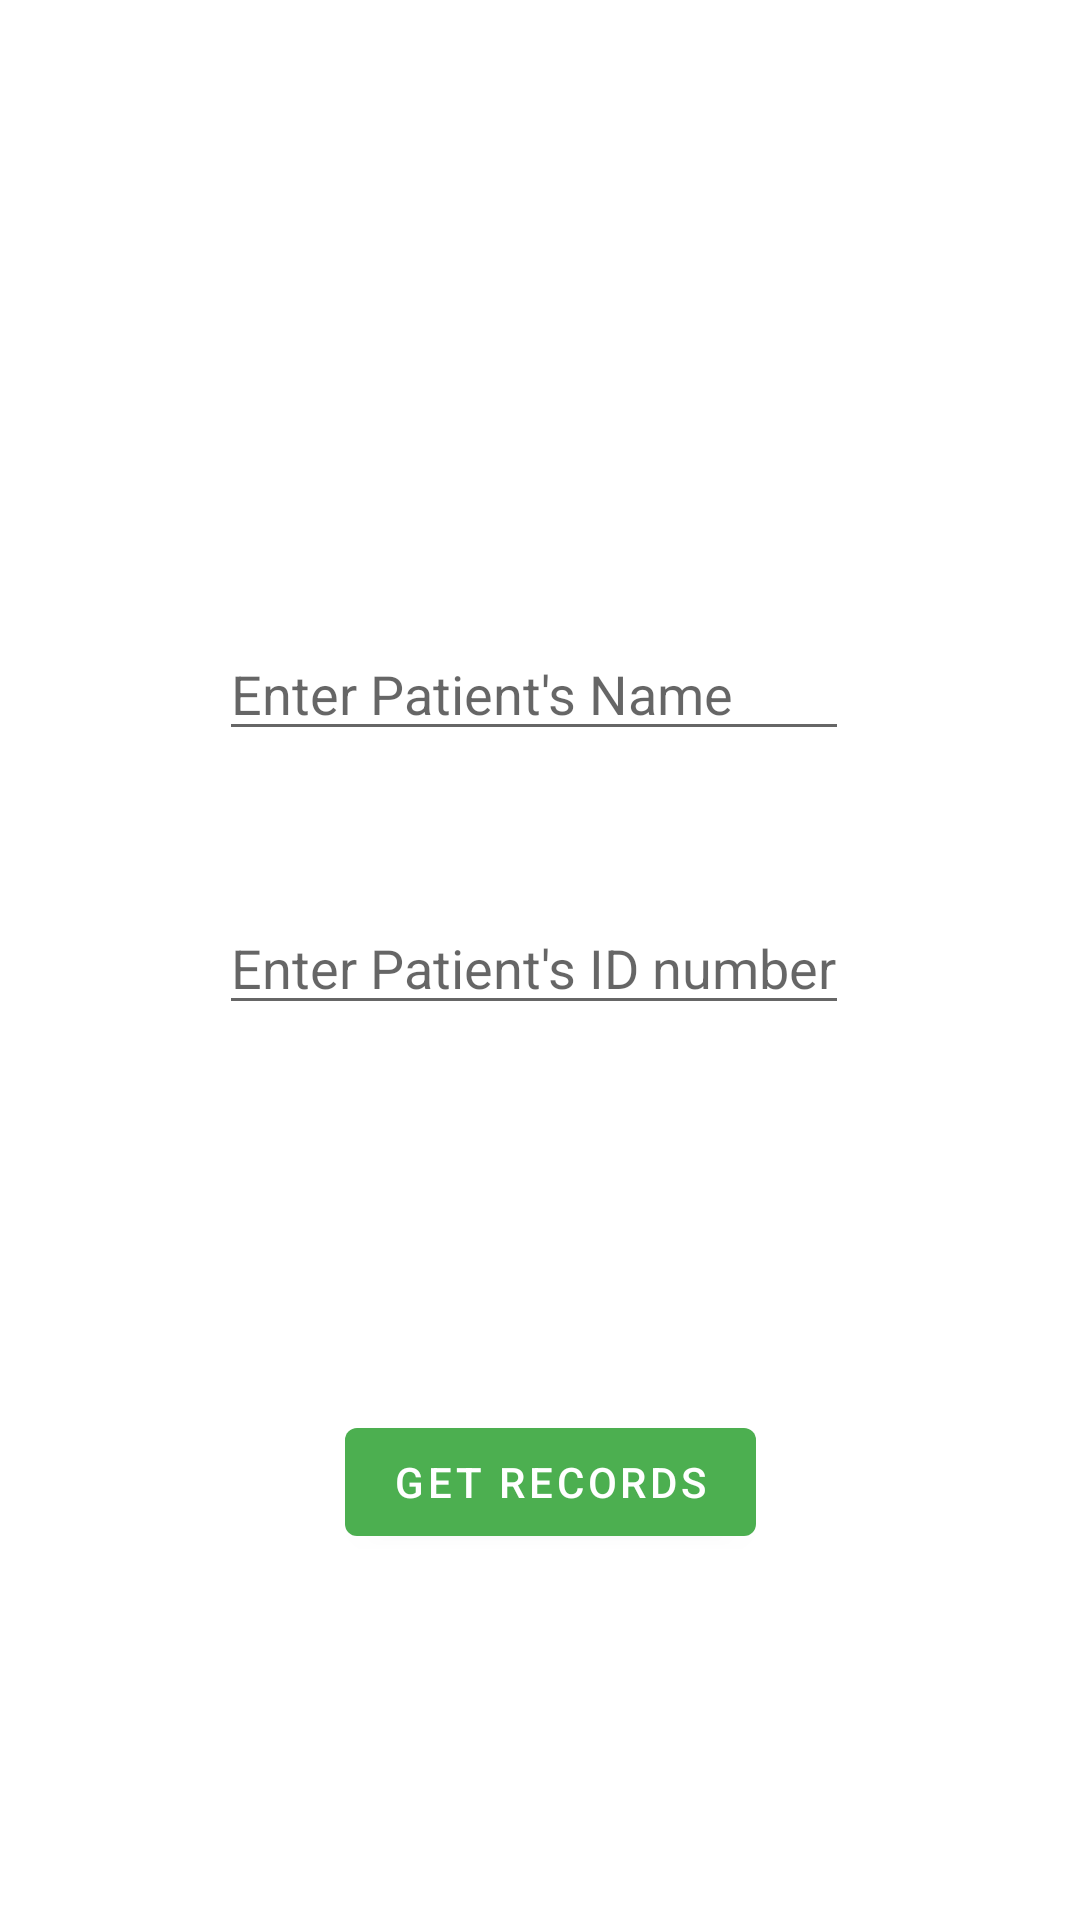

Layout XML and referenced resources for this Android screen:
<!-- AndroidManifest.xml: application theme Theme.SignatureCapture -->
<!-- res/layout/activity_search_existing_records.xml -->
<?xml version="1.0" encoding="utf-8"?>
<androidx.constraintlayout.widget.ConstraintLayout xmlns:android="http://schemas.android.com/apk/res/android"
    xmlns:app="http://schemas.android.com/apk/res-auto"
    xmlns:tools="http://schemas.android.com/tools"
    android:layout_width="match_parent"
    android:layout_height="match_parent"
    tools:context=".Search_Existing_Records">

    <EditText
        android:id="@+id/name_search"
        android:layout_width="wrap_content"
        android:layout_height="wrap_content"
        android:layout_marginStart="73dp"
        android:layout_marginTop="209dp"
        android:layout_marginBottom="50dp"
        android:ems="10"
        android:hint="@string/enter_patient_s_name"
        android:inputType="textPersonName"
        app:layout_constraintBottom_toTopOf="@+id/id_search"
        app:layout_constraintStart_toStartOf="parent"
        app:layout_constraintTop_toTopOf="parent" />

    <EditText
        android:id="@+id/id_search"
        android:layout_width="wrap_content"
        android:layout_height="wrap_content"
        android:layout_marginBottom="196dp"
        android:ems="10"
        android:hint="@string/enter_patient_s_id_number"
        android:inputType="textPersonName"
        app:layout_constraintBottom_toTopOf="@+id/search_fingerprint"
        app:layout_constraintStart_toStartOf="@+id/name_search"
        app:layout_constraintTop_toBottomOf="@+id/name_search" />

    <Button
        android:id="@+id/get_search_records"
        android:layout_width="wrap_content"
        android:layout_height="wrap_content"
        android:layout_marginEnd="40dp"
        android:layout_marginBottom="122dp"
        android:text="@string/get_records"
        app:layout_constraintBottom_toBottomOf="parent"
        app:layout_constraintEnd_toEndOf="@+id/search_fingerprint"
        app:layout_constraintTop_toBottomOf="@+id/search_fingerprint" />

    <TextView
        android:id="@+id/search_fingerprint"
        android:layout_width="200dp"
        android:layout_height="0dp"
        android:layout_marginStart="92dp"
        android:layout_marginBottom="76dp"
        android:text="@string/fingerprint"
        app:layout_constraintBottom_toTopOf="@+id/get_search_records"
        app:layout_constraintStart_toStartOf="parent"
        app:layout_constraintTop_toBottomOf="@+id/id_search" />
</androidx.constraintlayout.widget.ConstraintLayout>
<!-- resources referenced by this layout -->
<resources>
  <string name="enter_patient_s_id_number">Enter Patient\'s ID number</string>
  <string name="enter_patient_s_name">Enter Patient\'s Name</string>
  <string name="fingerprint">Fingerprint</string>
  <string name="get_records">GET RECORDS</string>
  <style name="Theme.SignatureCapture" parent="Theme.MaterialComponents.DayNight.DarkActionBar">
          
          <item name="colorPrimary">@color/purple_500</item>
          <item name="colorPrimaryVariant">@color/purple_700</item>
          <item name="colorOnPrimary">@color/white</item>
          
          <item name="colorSecondary">@color/teal_200</item>
          <item name="colorSecondaryVariant">@color/teal_700</item>
          <item name="colorOnSecondary">@color/black</item>
          
          <item name="android:statusBarColor" tools:targetApi="l">?attr/colorPrimaryVariant</item>
          
      </style>
  <color name="purple_500">#4CAF50</color>
  <color name="purple_700">#4CAF50</color>
  <color name="white">#FFFFFFFF</color>
  <color name="teal_200">#FF03DAC5</color>
  <color name="teal_700">#FF018786</color>
  <color name="black">#FF000000</color>
</resources>
